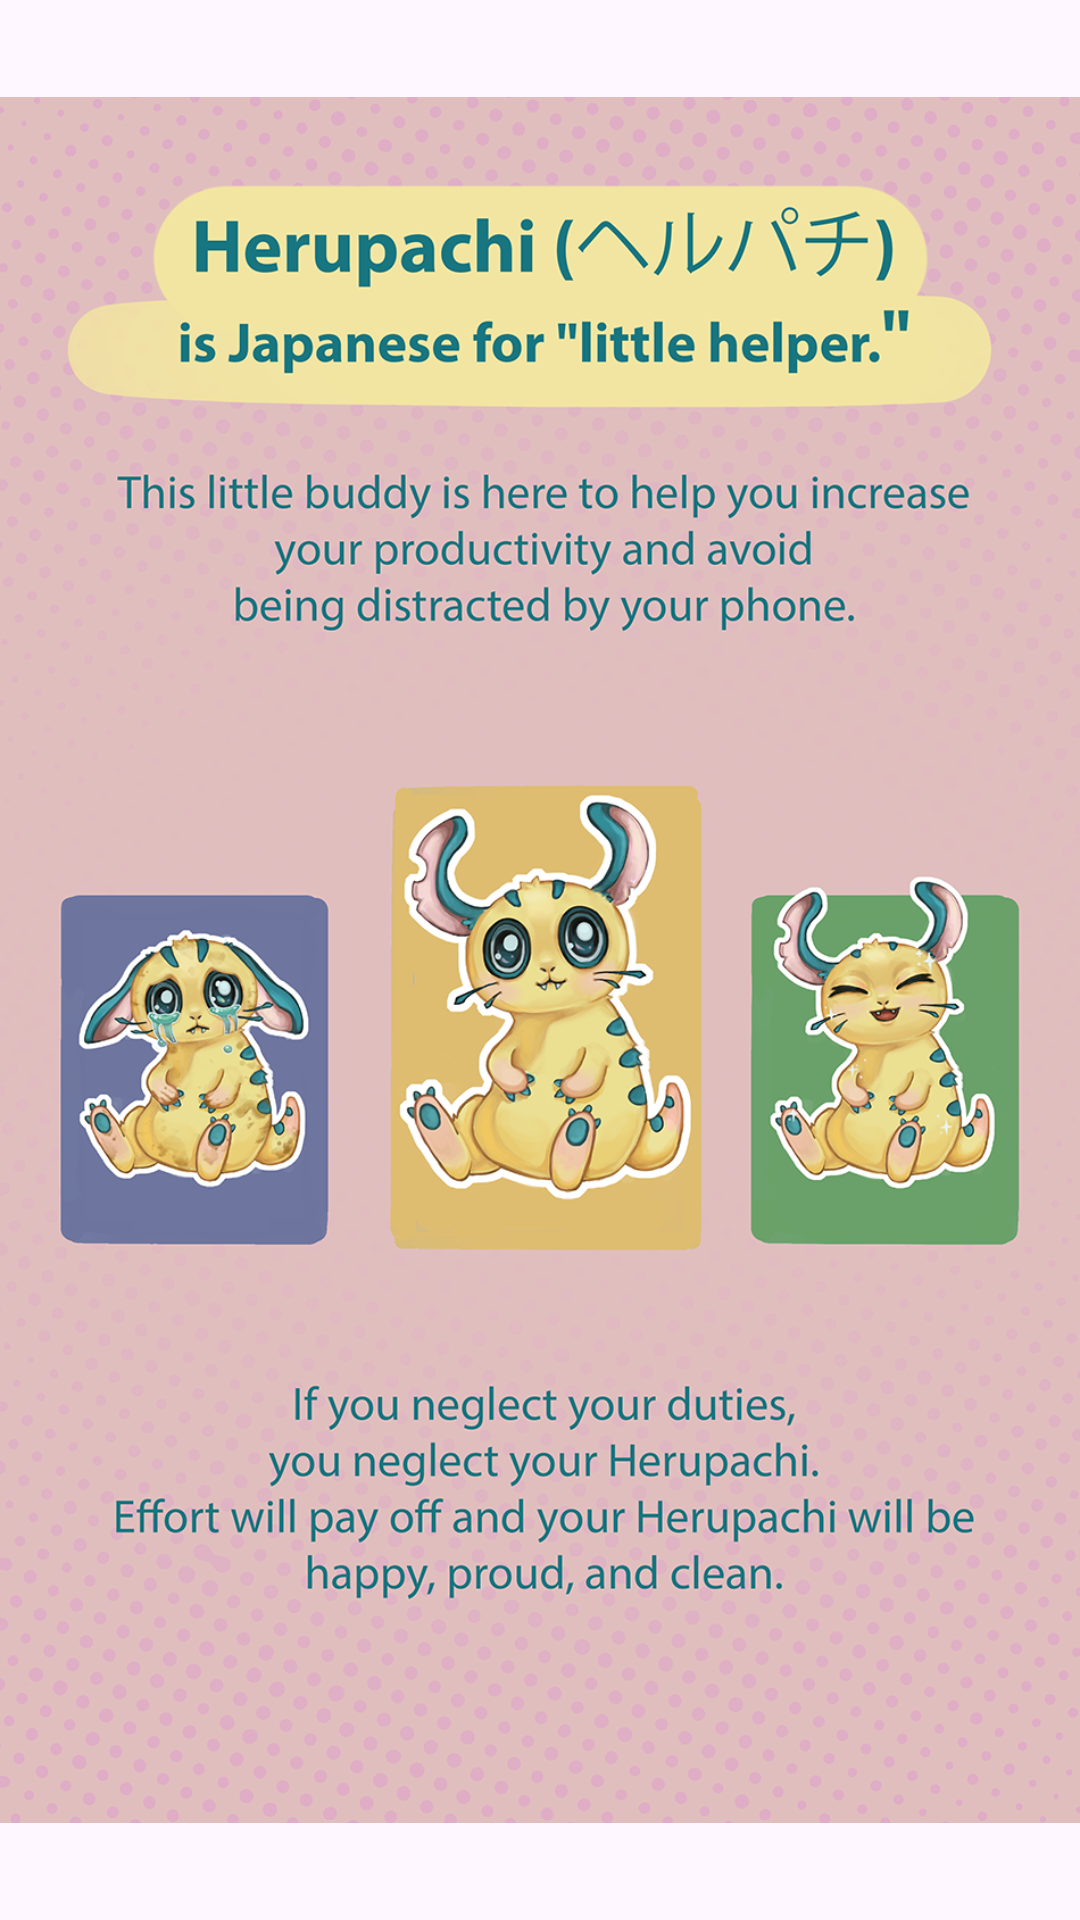

Layout XML and referenced resources for this Android screen:
<!-- AndroidManifest.xml: application theme Theme.Herupachi -->
<!-- res/layout/fragment_little_helper_.xml -->
<?xml version="1.0" encoding="utf-8"?>
<FrameLayout xmlns:android="http://schemas.android.com/apk/res/android"
    xmlns:app="http://schemas.android.com/apk/res-auto"
    xmlns:tools="http://schemas.android.com/tools"
    android:layout_width="match_parent"
    android:layout_height="match_parent"
    tools:context=".fragments.Fragment_LittleHelper">

    <ImageView
        android:id="@+id/imageView2"
        android:layout_width="wrap_content"
        android:layout_height="wrap_content"
        android:src="@drawable/tutorial" />
</FrameLayout>
<!-- resources referenced by this layout -->
<resources>
  <!-- drawable tutorial: png bitmap (drawable, 733470 bytes) -->
  <style name="Theme.Herupachi" parent="Base.Theme.Herupachi" />
  <style name="Base.Theme.Herupachi" parent="Theme.Material3.DayNight.NoActionBar">
          
          
      </style>
</resources>
